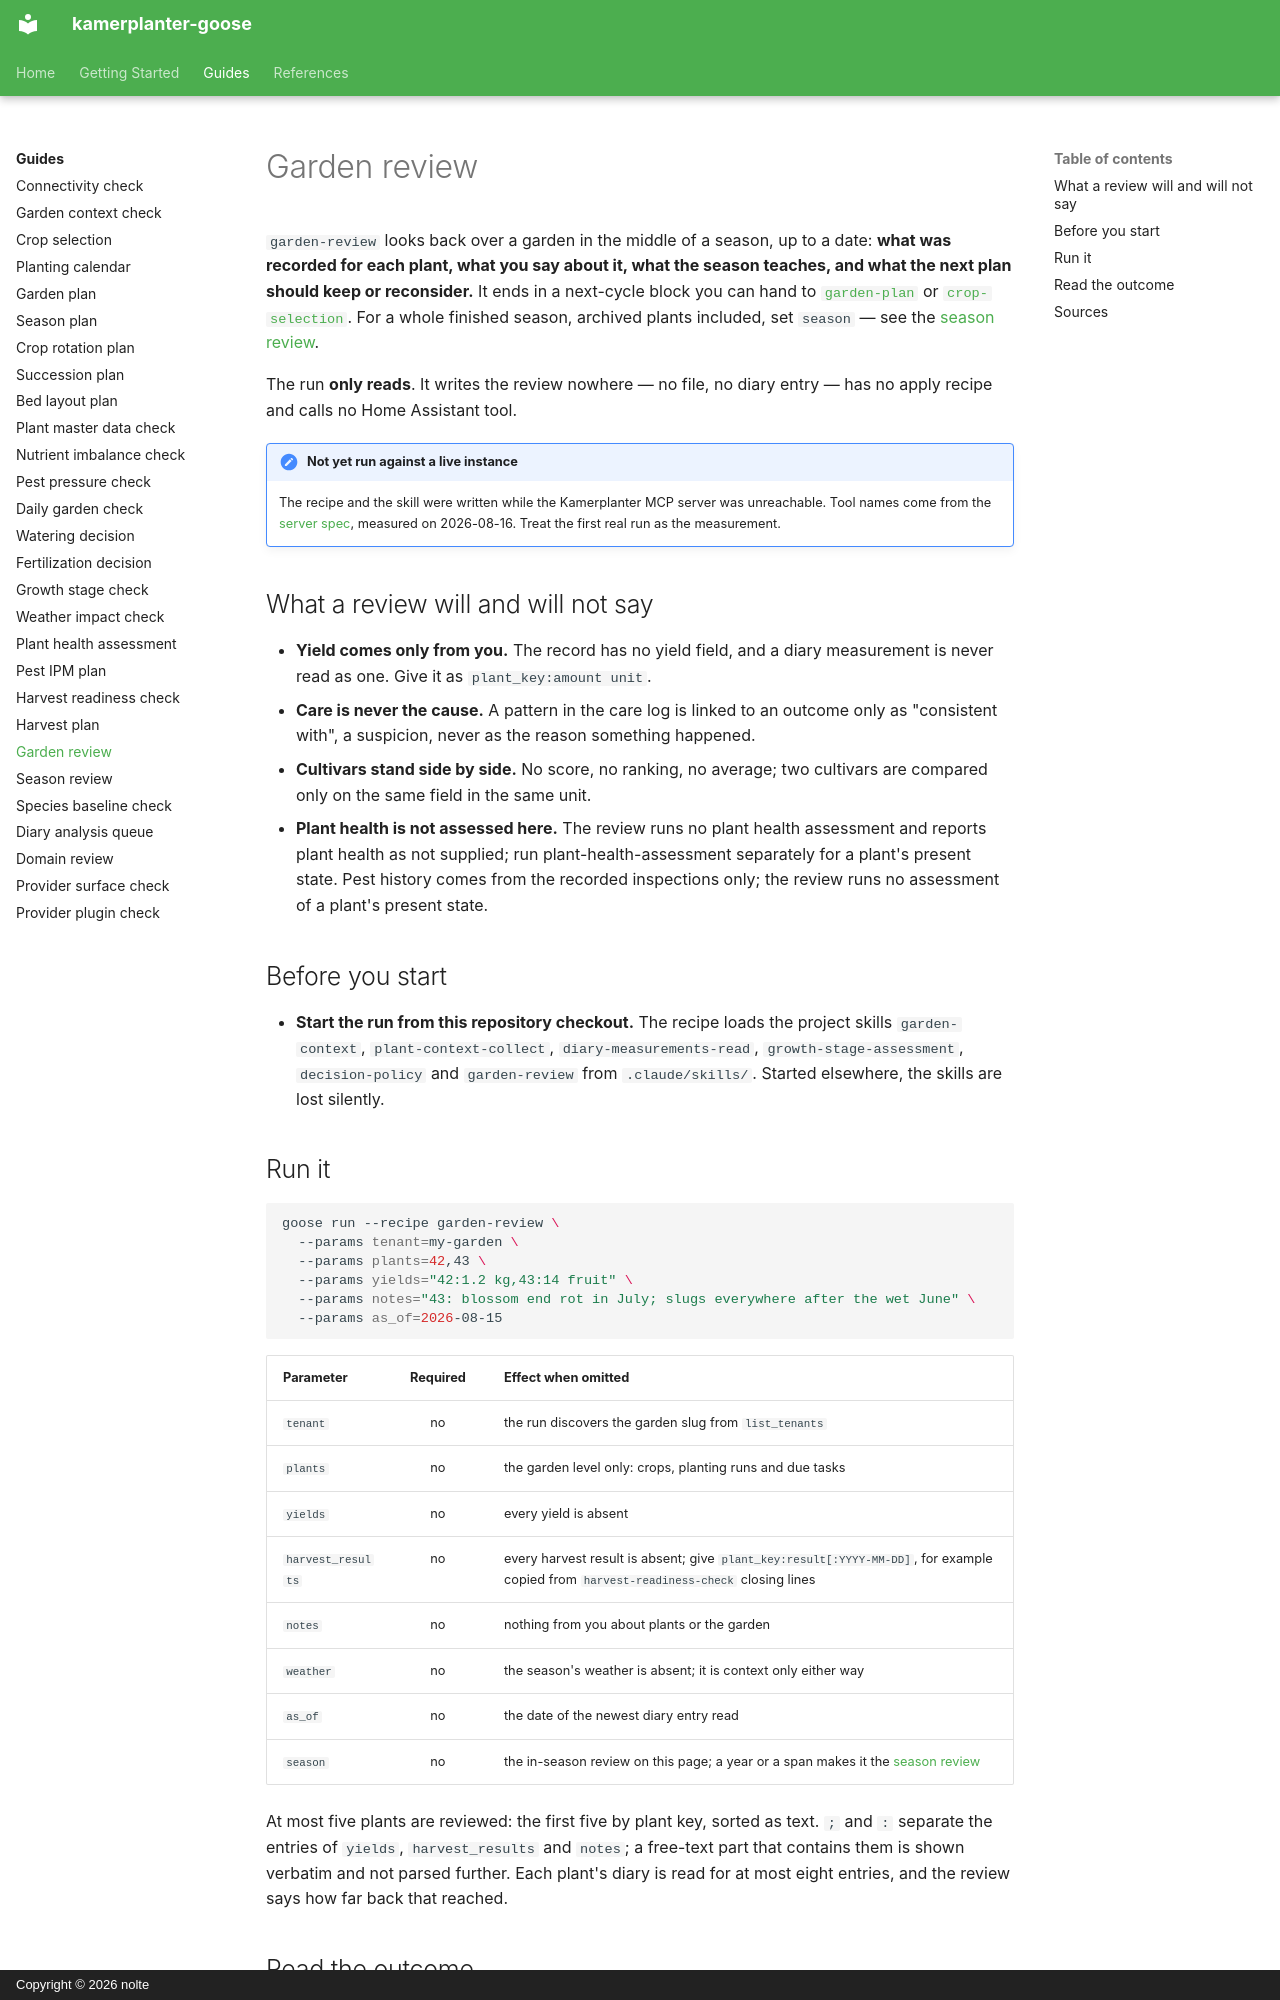

repository: nolte/kamerplanter-goose · page: en/guides/garden-review/index.html · generator: mkdocs · copyright: Copyright © 2026 nolte

---
title: Garden review
audience: [plant-owner, recipe-author]
content_mode: how-to
track: user-docs
last_updated: 2026-11-06
---

# Garden review

`garden-review` looks back over a garden in the middle of a season, up to a date: **what was recorded for each plant, what you say about it, what the season teaches, and what the next plan should keep or reconsider.** It ends in a next-cycle block you can hand to [`garden-plan`](garden-plan.md) or [`crop-selection`](crop-selection.md). For a whole finished season, archived plants included, set `season` — see the [season review](season-review.md).

The run **only reads**. It writes the review nowhere — no file, no diary entry — has no apply recipe and calls no Home Assistant tool.

!!! note "Not yet run against a live instance"
    The recipe and the skill were written while the Kamerplanter MCP server was unreachable. Tool names come from the [server spec](https://github.com/nolte/kamerplanter-goose/blob/develop/spec/mcp/kamerplanter-mcp-server/en.md), measured on 2026-08-16. Treat the first real run as the measurement.

## What a review will and will not say

- **Yield comes only from you.** The record has no yield field, and a diary measurement is never read as one. Give it as `plant_key:amount unit`.
- **Care is never the cause.** A pattern in the care log is linked to an outcome only as "consistent with", a suspicion, never as the reason something happened.
- **Cultivars stand side by side.** No score, no ranking, no average; two cultivars are compared only on the same field in the same unit.
- **Plant health is not assessed here.** The review runs no plant health assessment and reports plant health as not supplied; run plant-health-assessment separately for a plant's present state. Pest history comes from the recorded inspections only; the review runs no assessment of a plant's present state.

## Before you start

- **Start the run from this repository checkout.** The recipe loads the project skills `garden-context`, `plant-context-collect`, `diary-measurements-read`, `growth-stage-assessment`, `decision-policy` and `garden-review` from `.claude/skills/`. Started elsewhere, the skills are lost silently.

## Run it

```sh
goose run --recipe garden-review \
  --params tenant=my-garden \
  --params plants=42,43 \
  --params yields="42:1.2 kg,43:14 fruit" \
  --params notes="43: blossom end rot in July; slugs everywhere after the wet June" \
  --params as_of=2026-08-15
```

| Parameter | Required | Effect when omitted |
|-----------|:--------:|---------------------|
| `tenant` | no | the run discovers the garden slug from `list_tenants` |
| `plants` | no | the garden level only: crops, planting runs and due tasks |
| `yields` | no | every yield is absent |
| `harvest_results` | no | every harvest result is absent; give `plant_key:result[:YYYY-MM-DD]`, for example copied from `harvest-readiness-check` closing lines |
| `notes` | no | nothing from you about plants or the garden |
| `weather` | no | the season's weather is absent; it is context only either way |
| `as_of` | no | the date of the newest diary entry read |
| `season` | no | the in-season review on this page; a year or a span makes it the [season review](season-review.md) |

At most five plants are reviewed: the first five by plant key, sorted as text. `;` and `:` separate the entries of `yields`, `harvest_results` and `notes`; a free-text part that contains them is shown verbatim and not parsed further. Each plant's diary is read for at most eight entries, and the review says how far back that reached.
